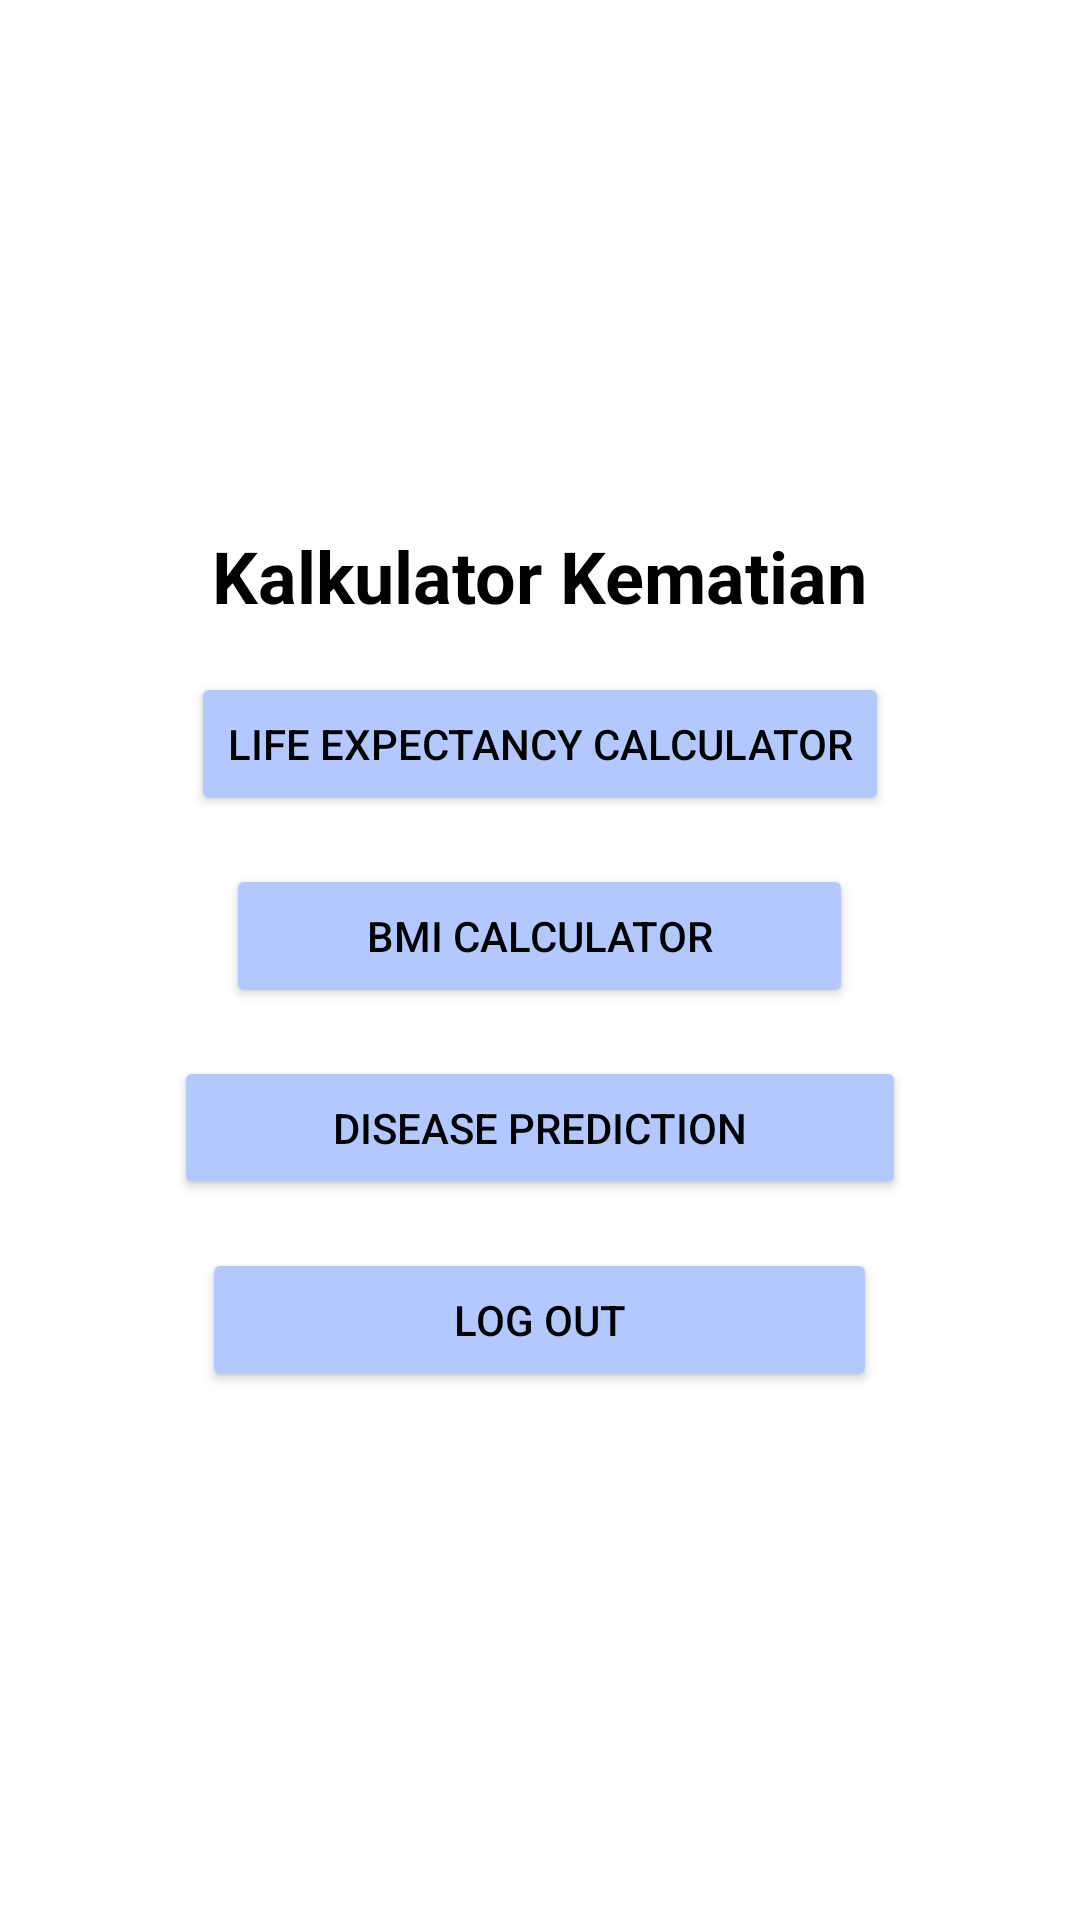

Layout XML and referenced resources for this Android screen:
<!-- AndroidManifest.xml: application theme Theme.AppCompat.Light -->
<!-- res/layout/activity_menu.xml -->
<LinearLayout
    xmlns:android="http://schemas.android.com/apk/res/android"
    android:layout_width="match_parent"
    android:layout_height="match_parent"
    android:orientation="vertical"
    android:gravity="center"
    android:background="@android:color/white">

    <TextView
        android:id="@+id/tv_title"
        android:layout_width="wrap_content"
        android:layout_height="wrap_content"
        android:text="Kalkulator Kematian"
        android:textSize="24sp"
        android:textStyle="bold"
        android:textColor="@android:color/black"
        android:layout_marginBottom="16dp" />

    <Button
        android:id="@+id/btn_life_expectancy"
        android:layout_width="wrap_content"
        android:layout_height="wrap_content"
        android:text="Life Expectancy Calculator"
        android:backgroundTint="#B2C8FF"
        android:textColor="@android:color/black"
        android:layout_marginBottom="16dp" />

    <Button
        android:id="@+id/btn_bmi_calculator"
        android:layout_width="209dp"
        android:layout_height="wrap_content"
        android:layout_marginBottom="16dp"
        android:backgroundTint="#B2C8FF"
        android:text="BMI Calculator"
        android:textColor="@android:color/black" />

    <Button
        android:id="@+id/btn_disease_prediction"
        android:layout_width="244dp"
        android:layout_height="wrap_content"
        android:layout_marginBottom="16dp"
        android:backgroundTint="#B2C8FF"
        android:text="Disease Prediction"
        android:textColor="@android:color/black" />

    <Button
        android:id="@+id/btn_logout"
        android:layout_width="225dp"
        android:layout_height="wrap_content"
        android:backgroundTint="#B2C8FF"
        android:text="Log Out"
        android:textColor="@android:color/black" />

</LinearLayout>
<!-- resources referenced by this layout -->
<resources>

</resources>
